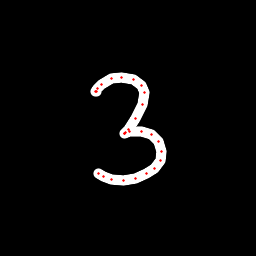

Data behind this chart, as committed beside it:
x, y, hover, eod
95.54, 91.21, 0.0, 0.0
96.16, 91.36, 0.0, 0.0
95.75, 91.17, 0.0, 0.0
97.72, 88.77, 0.0, 0.0
101, 84.76, 0.0, 0.0
112, 78.68, 0.0, 0.0
121.8, 77.11, 0.0, 0.0
133.5, 79.23, 0.0, 0.0
141.5, 85.19, 0.0, 0.0
144.4, 92.74, 0.0, 0.0
142.6, 104.8, 0.0, 0.0
135.5, 118.2, 0.0, 0.0
128.3, 129, 0.0, 0.0
125.6, 132.6, 0.0, 0.0
124.7, 133.4, 0.0, 0.0
125, 133.2, 0.0, 0.0
129.7, 131.7, 0.0, 0.0
141.5, 131.2, 0.0, 0.0
151.1, 134.7, 0.0, 0.0
158.7, 141.8, 0.0, 0.0
161.5, 151.2, 0.0, 0.0
160.1, 160.7, 0.0, 0.0
154.2, 168.5, 0.0, 0.0
146.3, 173.8, 0.0, 0.0
135.8, 178.1, 0.0, 0.0
123.1, 180, 0.0, 0.0
111.6, 179.2, 0.0, 0.0
103.3, 176.4, 0.0, 0.0
98.33, 173.8, 0.0, 1.0
